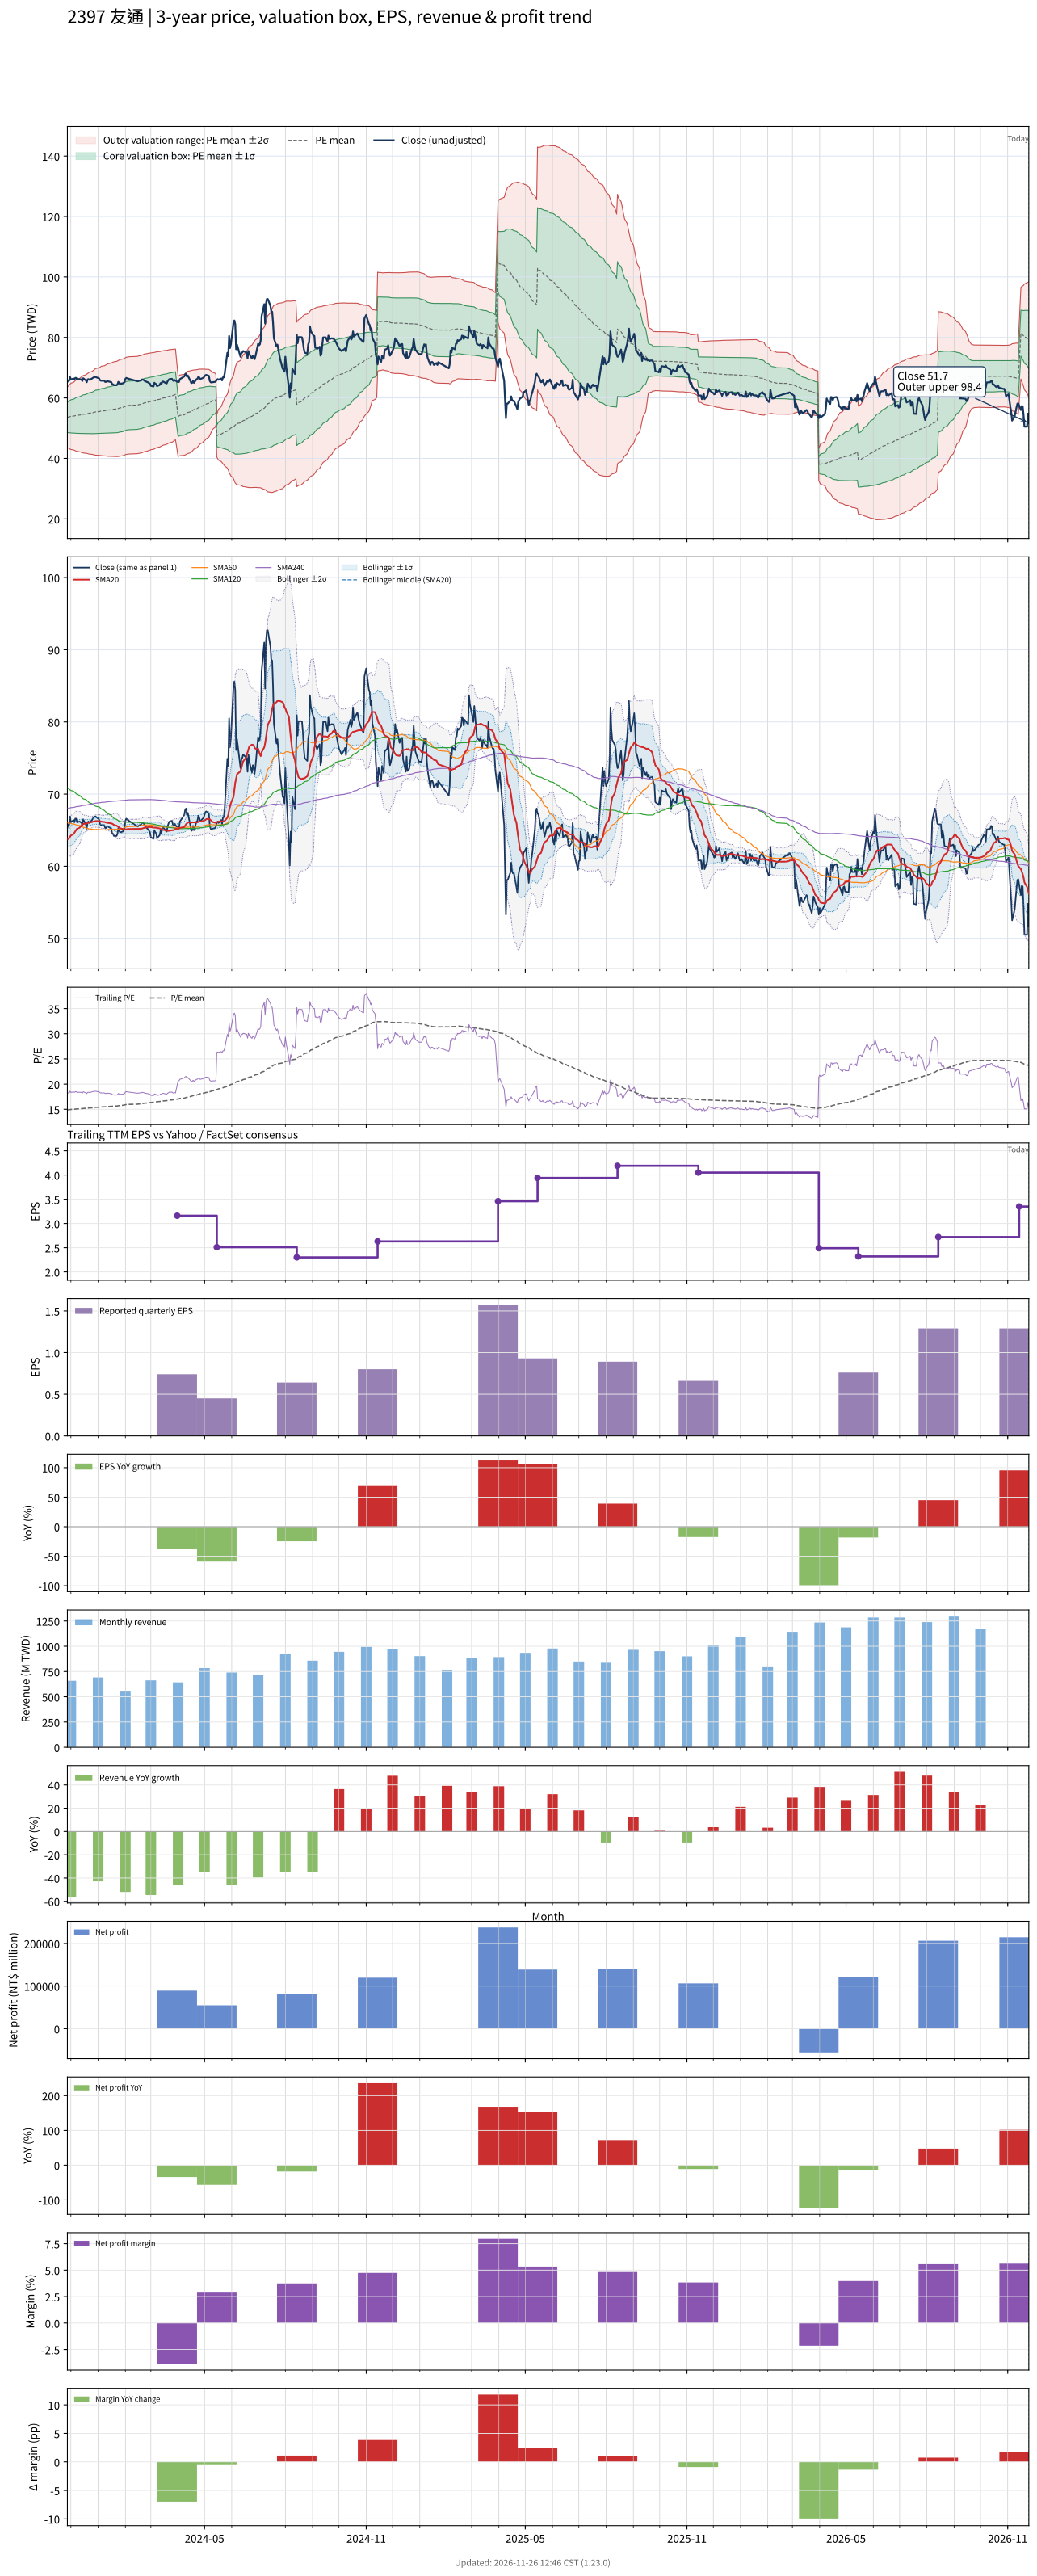

Data behind this chart, as committed beside it:
# chart-version: skill-stock-dynamic-val…
date, close, available_date, period_end, eps, ttm_eps, pe, pe_mean, pe_std, price_m2, price_m1, price_mean, price_p1, price_p2, forward_eps, forward_pe, forward_pe_mean, forward_pe_std, forward_price_m2, forward_price_m1, forward_price_mean, forward_price_p1, forward_price_p2, sma20
2023-11-27, 65.3, 2023-11-14, 2023-09-30, 0.47, 3.6, 18.14, 14.88, 1.391, 43.55, 48.56, 53.57, 58.57, 63.58, , , , , , , , , , 63.72
2023-11-28, 65.8, 2023-11-14, 2023-09-30, 0.47, 3.6, 18.28, 14.9, 1.423, 43.4, 48.52, 53.64, 58.76, 63.88, , , , , , , , , , 63.82
2023-11-29, 65.7, 2023-11-14, 2023-09-30, 0.47, 3.6, 18.25, 14.92, 1.454, 43.25, 48.49, 53.72, 58.95, 64.19, , , , , , , , , , 63.9
2023-11-30, 66.9, 2023-11-14, 2023-09-30, 0.47, 3.6, 18.58, 14.95, 1.491, 43.08, 48.45, 53.82, 59.19, 64.55, , , , , , , , , , 64.08
2023-12-01, 66.1, 2023-11-14, 2023-09-30, 0.47, 3.6, 18.36, 14.97, 1.523, 42.94, 48.42, 53.9, 59.38, 64.86, , , , , , , , , , 64.27
2023-12-04, 66.4, 2023-11-14, 2023-09-30, 0.47, 3.6, 18.44, 14.99, 1.553, 42.8, 48.39, 53.98, 59.57, 65.16, , , , , , , , , , 64.47
2023-12-05, 66.1, 2023-11-14, 2023-09-30, 0.47, 3.6, 18.36, 15.02, 1.582, 42.67, 48.36, 54.06, 59.75, 65.44, , , , , , , , , , 64.64
2023-12-06, 66.6, 2023-11-14, 2023-09-30, 0.47, 3.6, 18.5, 15.04, 1.611, 42.53, 48.33, 54.13, 59.93, 65.73, , , , , , , , , , 64.83
2023-12-07, 66.6, 2023-11-14, 2023-09-30, 0.47, 3.6, 18.5, 15.06, 1.639, 42.4, 48.3, 54.2, 60.1, 66.01, , , , , , , , , , 65.03
2023-12-08, 66.1, 2023-11-14, 2023-09-30, 0.47, 3.6, 18.36, 15.07, 1.663, 42.29, 48.28, 54.27, 60.25, 66.24, , , , , , , , , , 65.19
2023-12-11, 66.2, 2023-11-14, 2023-09-30, 0.47, 3.6, 18.39, 15.09, 1.686, 42.19, 48.26, 54.33, 60.4, 66.47, , , , , , , , , , 65.35
2023-12-12, 66.1, 2023-11-14, 2023-09-30, 0.47, 3.6, 18.36, 15.11, 1.709, 42.08, 48.24, 54.39, 60.54, 66.7, , , , , , , , , , 65.5
2023-12-13, 66.1, 2023-11-14, 2023-09-30, 0.47, 3.6, 18.36, 15.13, 1.733, 41.98, 48.22, 54.46, 60.7, 66.94, , , , , , , , , , 65.64
2023-12-14, 65.6, 2023-11-14, 2023-09-30, 0.47, 3.6, 18.22, 15.14, 1.753, 41.9, 48.21, 54.52, 60.83, 67.14, , , , , , , , , , 65.73
2023-12-15, 66.5, 2023-11-14, 2023-09-30, 0.47, 3.6, 18.47, 15.17, 1.777, 41.8, 48.2, 54.59, 60.99, 67.39, , , , , , , , , , 65.86
2023-12-18, 65.8, 2023-11-14, 2023-09-30, 0.47, 3.6, 18.28, 15.19, 1.8, 41.72, 48.2, 54.68, 61.16, 67.64, , , , , , , , , , 65.92
2023-12-19, 65.2, 2023-11-14, 2023-09-30, 0.47, 3.6, 18.11, 15.21, 1.819, 41.65, 48.2, 54.75, 61.3, 67.84, , , , , , , , , , 65.92
2023-12-20, 66.1, 2023-11-14, 2023-09-30, 0.47, 3.6, 18.36, 15.23, 1.841, 41.57, 48.2, 54.83, 61.45, 68.08, , , , , , , , , , 65.98
2023-12-21, 66.2, 2023-11-14, 2023-09-30, 0.47, 3.6, 18.39, 15.25, 1.862, 41.49, 48.19, 54.9, 61.6, 68.31, , , , , , , , , , 66.04
2023-12-22, 66, 2023-11-14, 2023-09-30, 0.47, 3.6, 18.33, 15.27, 1.881, 41.42, 48.19, 54.96, 61.73, 68.51, , , , , , , , , , 66.07
2023-12-25, 66.4, 2023-11-14, 2023-09-30, 0.47, 3.6, 18.44, 15.29, 1.901, 41.34, 48.18, 55.03, 61.87, 68.72, , , , , , , , , , 66.12
2023-12-26, 66.6, 2023-11-14, 2023-09-30, 0.47, 3.6, 18.5, 15.3, 1.922, 41.26, 48.18, 55.09, 62.01, 68.93, , , , , , , , , , 66.17
2023-12-27, 66.8, 2023-11-14, 2023-09-30, 0.47, 3.6, 18.56, 15.33, 1.945, 41.19, 48.19, 55.19, 62.19, 69.19, , , , , , , , , , 66.22
2023-12-28, 66.9, 2023-11-14, 2023-09-30, 0.47, 3.6, 18.58, 15.36, 1.967, 41.12, 48.2, 55.28, 62.36, 69.44, , , , , , , , , , 66.22
2023-12-29, 66.9, 2023-11-14, 2023-09-30, 0.47, 3.6, 18.58, 15.39, 1.989, 41.07, 48.23, 55.39, 62.55, 69.71, , , , , , , , , , 66.26
2024-01-02, 66.5, 2023-11-14, 2023-09-30, 0.47, 3.6, 18.47, 15.41, 2.008, 41.01, 48.24, 55.47, 62.7, 69.93, , , , , , , , , , 66.27
2024-01-03, 65.9, 2023-11-14, 2023-09-30, 0.47, 3.6, 18.31, 15.43, 2.026, 40.97, 48.27, 55.56, 62.85, 70.14, , , , , , , , , , 66.25
2024-01-04, 65.7, 2023-11-14, 2023-09-30, 0.47, 3.6, 18.25, 15.45, 2.042, 40.93, 48.28, 55.63, 62.98, 70.33, , , , , , , , , , 66.21
2024-01-05, 65.7, 2023-11-14, 2023-09-30, 0.47, 3.6, 18.25, 15.47, 2.057, 40.89, 48.29, 55.7, 63.1, 70.51, , , , , , , , , , 66.17
2024-01-08, 65.7, 2023-11-14, 2023-09-30, 0.47, 3.6, 18.25, 15.48, 2.067, 40.85, 48.29, 55.73, 63.17, 70.62, , , , , , , , , , 66.14
2024-01-09, 65.3, 2023-11-14, 2023-09-30, 0.47, 3.6, 18.14, 15.5, 2.081, 40.81, 48.3, 55.79, 63.28, 70.77, , , , , , , , , , 66.1
2024-01-10, 65.3, 2023-11-14, 2023-09-30, 0.47, 3.6, 18.14, 15.52, 2.095, 40.78, 48.32, 55.86, 63.4, 70.94, , , , , , , , , , 66.06
2024-01-11, 65.5, 2023-11-14, 2023-09-30, 0.47, 3.6, 18.19, 15.54, 2.109, 40.75, 48.34, 55.93, 63.53, 71.12, , , , , , , , , , 66.03
2024-01-12, 65.5, 2023-11-14, 2023-09-30, 0.47, 3.6, 18.19, 15.55, 2.122, 40.72, 48.36, 55.99, 63.63, 71.27, , , , , , , , , , 66.03
2024-01-15, 65.3, 2023-11-14, 2023-09-30, 0.47, 3.6, 18.14, 15.57, 2.134, 40.69, 48.37, 56.05, 63.73, 71.42, , , , , , , , , , 65.97
2024-01-16, 65.2, 2023-11-14, 2023-09-30, 0.47, 3.6, 18.11, 15.59, 2.146, 40.66, 48.39, 56.11, 63.84, 71.57, , , , , , , , , , 65.94
2024-01-17, 64.5, 2023-11-14, 2023-09-30, 0.47, 3.6, 17.92, 15.6, 2.156, 40.64, 48.41, 56.17, 63.93, 71.69, , , , , , , , , , 65.9
2024-01-18, 64.5, 2023-11-14, 2023-09-30, 0.47, 3.6, 17.92, 15.62, 2.166, 40.63, 48.43, 56.22, 64.02, 71.82, , , , , , , , , , 65.82
2024-01-19, 64.2, 2023-11-14, 2023-09-30, 0.47, 3.6, 17.83, 15.63, 2.175, 40.62, 48.45, 56.28, 64.11, 71.94, , , , , , , , , , 65.72
2024-01-22, 64.2, 2023-11-14, 2023-09-30, 0.47, 3.6, 17.83, 15.65, 2.184, 40.61, 48.47, 56.33, 64.2, 72.06, , , , , , , , , , 65.63
2024-01-23, 64.5, 2023-11-14, 2023-09-30, 0.47, 3.6, 17.92, 15.67, 2.194, 40.61, 48.51, 56.4, 64.3, 72.2, , , , , , , , , , 65.53
2024-01-24, 65.3, 2023-11-14, 2023-09-30, 0.47, 3.6, 18.14, 15.7, 2.204, 40.64, 48.57, 56.51, 64.44, 72.38, , , , , , , , , , 65.47
2024-01-25, 64.9, 2023-11-14, 2023-09-30, 0.47, 3.6, 18.03, 15.73, 2.211, 40.69, 48.65, 56.61, 64.57, 72.53, , , , , , , , , , 65.38
2024-01-26, 64.7, 2023-11-14, 2023-09-30, 0.47, 3.6, 17.97, 15.76, 2.217, 40.76, 48.74, 56.72, 64.7, 72.68, , , , , , , , , , 65.27
2024-01-29, 64.8, 2023-11-14, 2023-09-30, 0.47, 3.6, 18, 15.79, 2.221, 40.85, 48.85, 56.84, 64.84, 72.83, , , , , , , , , , 65.16
2024-01-30, 65, 2023-11-14, 2023-09-30, 0.47, 3.6, 18.06, 15.82, 2.222, 40.97, 48.97, 56.97, 64.97, 72.97, , , , , , , , , , 65.08
2024-01-31, 65.2, 2023-11-14, 2023-09-30, 0.47, 3.6, 18.11, 15.86, 2.223, 41.1, 49.1, 57.1, 65.11, 73.11, , , , , , , , , , 65.05
2024-02-01, 66.3, 2023-11-14, 2023-09-30, 0.47, 3.6, 18.42, 15.9, 2.226, 41.22, 49.23, 57.25, 65.26, 73.27, , , , , , , , , , 65.08
2024-02-02, 66.6, 2023-11-14, 2023-09-30, 0.47, 3.6, 18.5, 15.94, 2.23, 41.33, 49.36, 57.39, 65.41, 73.44, , , , , , , , , , 65.12
2024-02-05, 66.3, 2023-11-14, 2023-09-30, 0.47, 3.6, 18.42, 15.98, 2.233, 41.44, 49.48, 57.52, 65.56, 73.6, , , , , , , , , , 65.16
2024-02-15, 65.5, 2023-11-14, 2023-09-30, 0.47, 3.6, 18.19, 16.01, 2.235, 41.56, 49.6, 57.65, 65.69, 73.74, , , , , , , , , , 65.17
2024-02-16, 65.6, 2023-11-14, 2023-09-30, 0.47, 3.6, 18.22, 16.05, 2.238, 41.66, 49.71, 57.77, 65.82, 73.88, , , , , , , , , , 65.18
2024-02-19, 65.8, 2023-11-14, 2023-09-30, 0.47, 3.6, 18.28, 16.08, 2.238, 41.78, 49.84, 57.9, 65.96, 74.02, , , , , , , , , , 65.19
2024-02-20, 66.1, 2023-11-14, 2023-09-30, 0.47, 3.6, 18.36, 16.12, 2.239, 41.91, 49.97, 58.03, 66.09, 74.15, , , , , , , , , , 65.22
2024-02-21, 66, 2023-11-14, 2023-09-30, 0.47, 3.6, 18.33, 16.15, 2.241, 42.02, 50.09, 58.16, 66.22, 74.29, , , , , , , , , , 65.26
2024-02-22, 65.9, 2023-11-14, 2023-09-30, 0.47, 3.6, 18.31, 16.19, 2.242, 42.14, 50.21, 58.28, 66.35, 74.42, , , , , , , , , , 65.3
2024-02-23, 65.6, 2023-11-14, 2023-09-30, 0.47, 3.6, 18.22, 16.22, 2.242, 42.26, 50.33, 58.4, 66.47, 74.54, , , , , , , , , , 65.35
2024-02-26, 65.2, 2023-11-14, 2023-09-30, 0.47, 3.6, 18.11, 16.26, 2.241, 42.39, 50.45, 58.52, 66.59, 74.65, , , , , , , , , , 65.39
2024-02-27, 65.1, 2023-11-14, 2023-09-30, 0.47, 3.6, 18.08, 16.29, 2.236, 42.55, 50.6, 58.65, 66.7, 74.74, , , , , , , , , , 65.43
... 667 more rows
